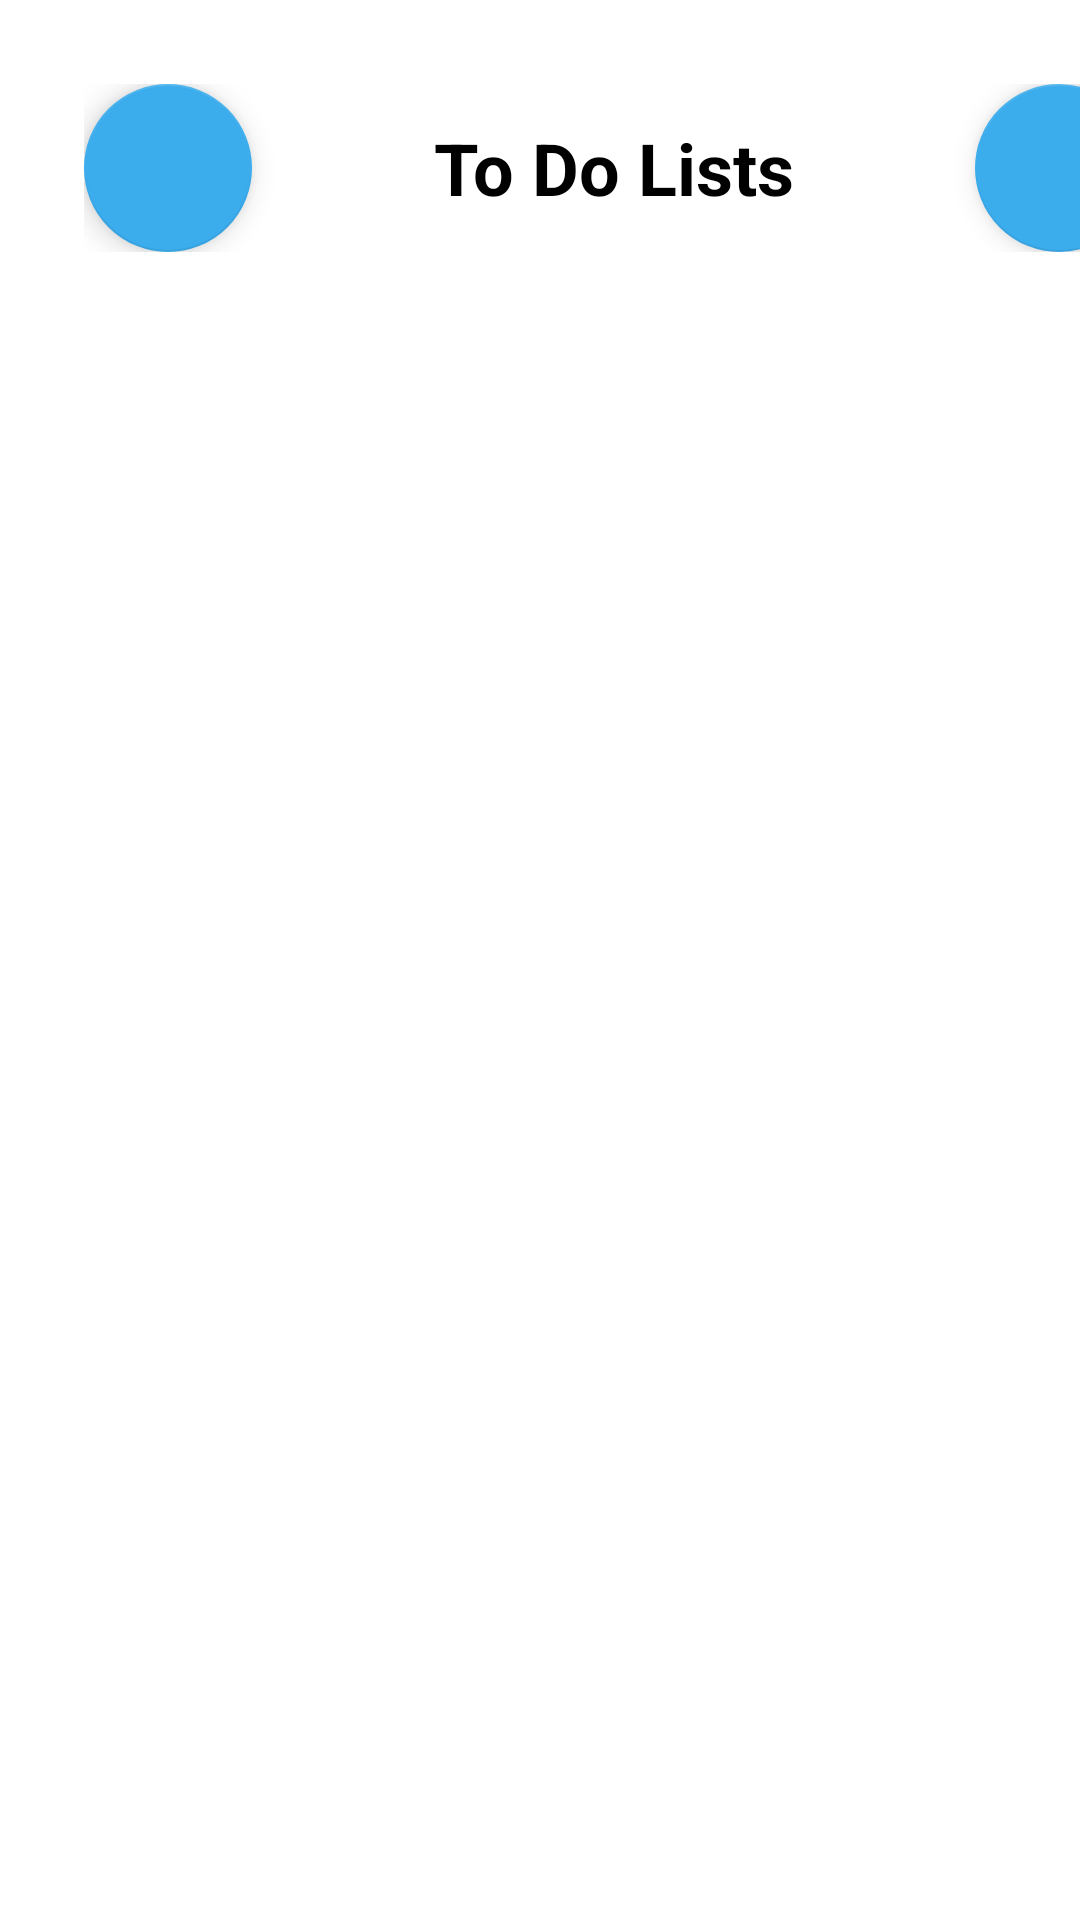

Android layout source for this screen:
<!-- AndroidManifest.xml: application theme Theme.TES -->
<!-- res/layout/activity_todo.xml -->
<?xml version="1.0" encoding="utf-8"?>
<androidx.constraintlayout.widget.ConstraintLayout xmlns:android="http://schemas.android.com/apk/res/android"
    xmlns:app="http://schemas.android.com/apk/res-auto"
    xmlns:tools="http://schemas.android.com/tools"
    android:layout_width="match_parent"
    android:layout_height="match_parent">

    <LinearLayout
        android:layout_width="409dp"
        android:layout_height="match_parent"
        android:orientation="vertical"
        android:padding="13dp"
        tools:layout_editor_absoluteX="1dp"
        tools:layout_editor_absoluteY="1dp">

        <LinearLayout
            android:id="@+id/fabReturn"
            android:layout_width="match_parent"
            android:layout_height="wrap_content"
            android:orientation="horizontal"
            android:padding="15dp">

            <com.google.android.material.floatingactionbutton.FloatingActionButton
                android:id="@+id/fabReturnTodo"
                android:layout_width="wrap_content"
                android:layout_height="wrap_content"
                android:layout_weight="1"
                android:clickable="true"
                app:backgroundTint="#3BACEC"
                app:layout_constraintBottom_toTopOf="@+id/linearLayout"
                app:layout_constraintEnd_toStartOf="@+id/textView13"
                app:layout_constraintStart_toStartOf="parent"
                app:layout_constraintTop_toTopOf="parent"
                app:srcCompat="@drawable/baseline_arrow_back_24"
                app:tint="#FFFFFF" />

            <TextView
                android:id="@+id/textView3"
                android:layout_width="241dp"
                android:layout_height="wrap_content"
                android:layout_gravity="center"
                android:layout_weight="1"
                android:text="To Do Lists"
                android:textAlignment="center"
                android:textSize="24dp"
                android:textStyle="bold" />

            <com.google.android.material.floatingactionbutton.FloatingActionButton
                android:id="@+id/fabAddList"
                android:layout_width="wrap_content"
                android:layout_height="wrap_content"
                android:layout_weight="1"
                android:clickable="true"
                app:backgroundTint="#3BACEC"
                app:layout_constraintBottom_toTopOf="@+id/linearLayout"
                app:layout_constraintEnd_toStartOf="@+id/textView13"
                app:layout_constraintStart_toStartOf="parent"
                app:layout_constraintTop_toTopOf="parent"
                app:srcCompat="@drawable/baseline_add_24"
                app:tint="#FFFFFF" />
        </LinearLayout>

        <androidx.recyclerview.widget.RecyclerView
            android:id="@+id/recycler_view"
            android:layout_width="match_parent"
            android:layout_height="match_parent"
            android:padding="5dp"
            tools:listitem="@layout/list_item" />
    </LinearLayout>
</androidx.constraintlayout.widget.ConstraintLayout>
<!-- res/layout/list_item.xml (included above) -->
<?xml version="1.0" encoding="utf-8"?>
<LinearLayout xmlns:android="http://schemas.android.com/apk/res/android"
    android:layout_width="match_parent"
    android:layout_height="wrap_content"
    android:padding="7dp"
    xmlns:app="http://schemas.android.com/apk/res-auto">
    <androidx.cardview.widget.CardView
        android:layout_width="match_parent"
        android:layout_height="wrap_content"
        android:elevation="3dp"
        android:backgroundTint="#1177B1"
        app:cardCornerRadius="10dp">
        <LinearLayout
            android:id="@+id/mylayout"
            android:layout_width="match_parent"
            android:layout_height="match_parent"
            android:padding="10dp"
            android:orientation="vertical">

            <LinearLayout
                android:layout_width="match_parent"
                android:layout_height="match_parent"
                android:orientation="horizontal">

                <TextView
                    android:id="@+id/title"
                    android:layout_width="0dp"
                    android:layout_height="wrap_content"
                    android:layout_weight="1"
                    android:fontFamily="@font/poppins"
                    android:text="your task will go here"
                    android:textColor="@color/white"
                    android:textSize="24sp"

                    android:textStyle="bold" />

                <Button
                    android:id="@+id/btnMore"
                    android:layout_width="wrap_content"
                    android:layout_height="wrap_content"
                    android:layout_gravity="end"
                    android:backgroundTint="#1177B0"
                    android:text=""
                    android:drawableRight="@drawable/baseline_more_vert_24"
                    app:strokeColor="#1175AD" />

            </LinearLayout>

            <TextView
                android:id="@+id/priority"
                android:layout_width="wrap_content"
                android:layout_height="wrap_content"
                android:text="Description"
                android:textSize="15sp"
                android:layout_marginTop="5dp"
                android:textColor="@color/white"
                android:fontFamily="@font/poppins"/>

        </LinearLayout>
    </androidx.cardview.widget.CardView>
</LinearLayout>
<!-- resources referenced by this layout -->
<resources>
  <style name="Theme.TES" parent="Theme.MaterialComponents.DayNight.NoActionBar">
          
          <item name="colorPrimary">@color/purple_500</item>
          <item name="colorPrimaryVariant">@color/purple_700</item>
          <item name="colorOnPrimary">@color/white</item>
          
          <item name="colorSecondary">@color/teal_200</item>
          <item name="colorSecondaryVariant">@color/teal_700</item>
          <item name="colorOnSecondary">@color/black</item>
          
          <item name="android:statusBarColor">@color/black</item>
          
          <item name="android:textColor">@color/black</item>
      </style>
  <!-- not gathered from this repository: default colours our renderer supplied (Android Studio template values) -->
  <color name="purple_500">#FF6200EE</color>
  <color name="purple_700">#FF3700B3</color>
  <color name="teal_200">#FF03DAC5</color>
  <color name="teal_700">#FF018786</color>
  <color name="black">#FF000000</color>
  <color name="white">#FFFFFFFF</color>
</resources>
